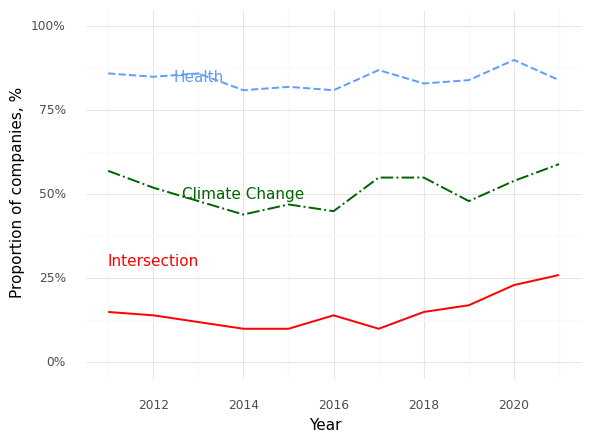

The table this chart was drawn from, first rows:
, Year, Climate (Prop), Health (Prop), Intersection (Prop)
0, 2011, 0.57, 0.86, 0.15
1, 2012, 0.52, 0.85, 0.14
2, 2013, 0.48, 0.86, 0.12
3, 2014, 0.44, 0.81, 0.1
4, 2015, 0.47, 0.82, 0.1
5, 2016, 0.45, 0.81, 0.14
6, 2017, 0.55, 0.87, 0.1
7, 2018, 0.55, 0.83, 0.15
8, 2019, 0.48, 0.84, 0.17
9, 2020, 0.54, 0.9, 0.23
10, 2021, 0.59, 0.84, 0.26
